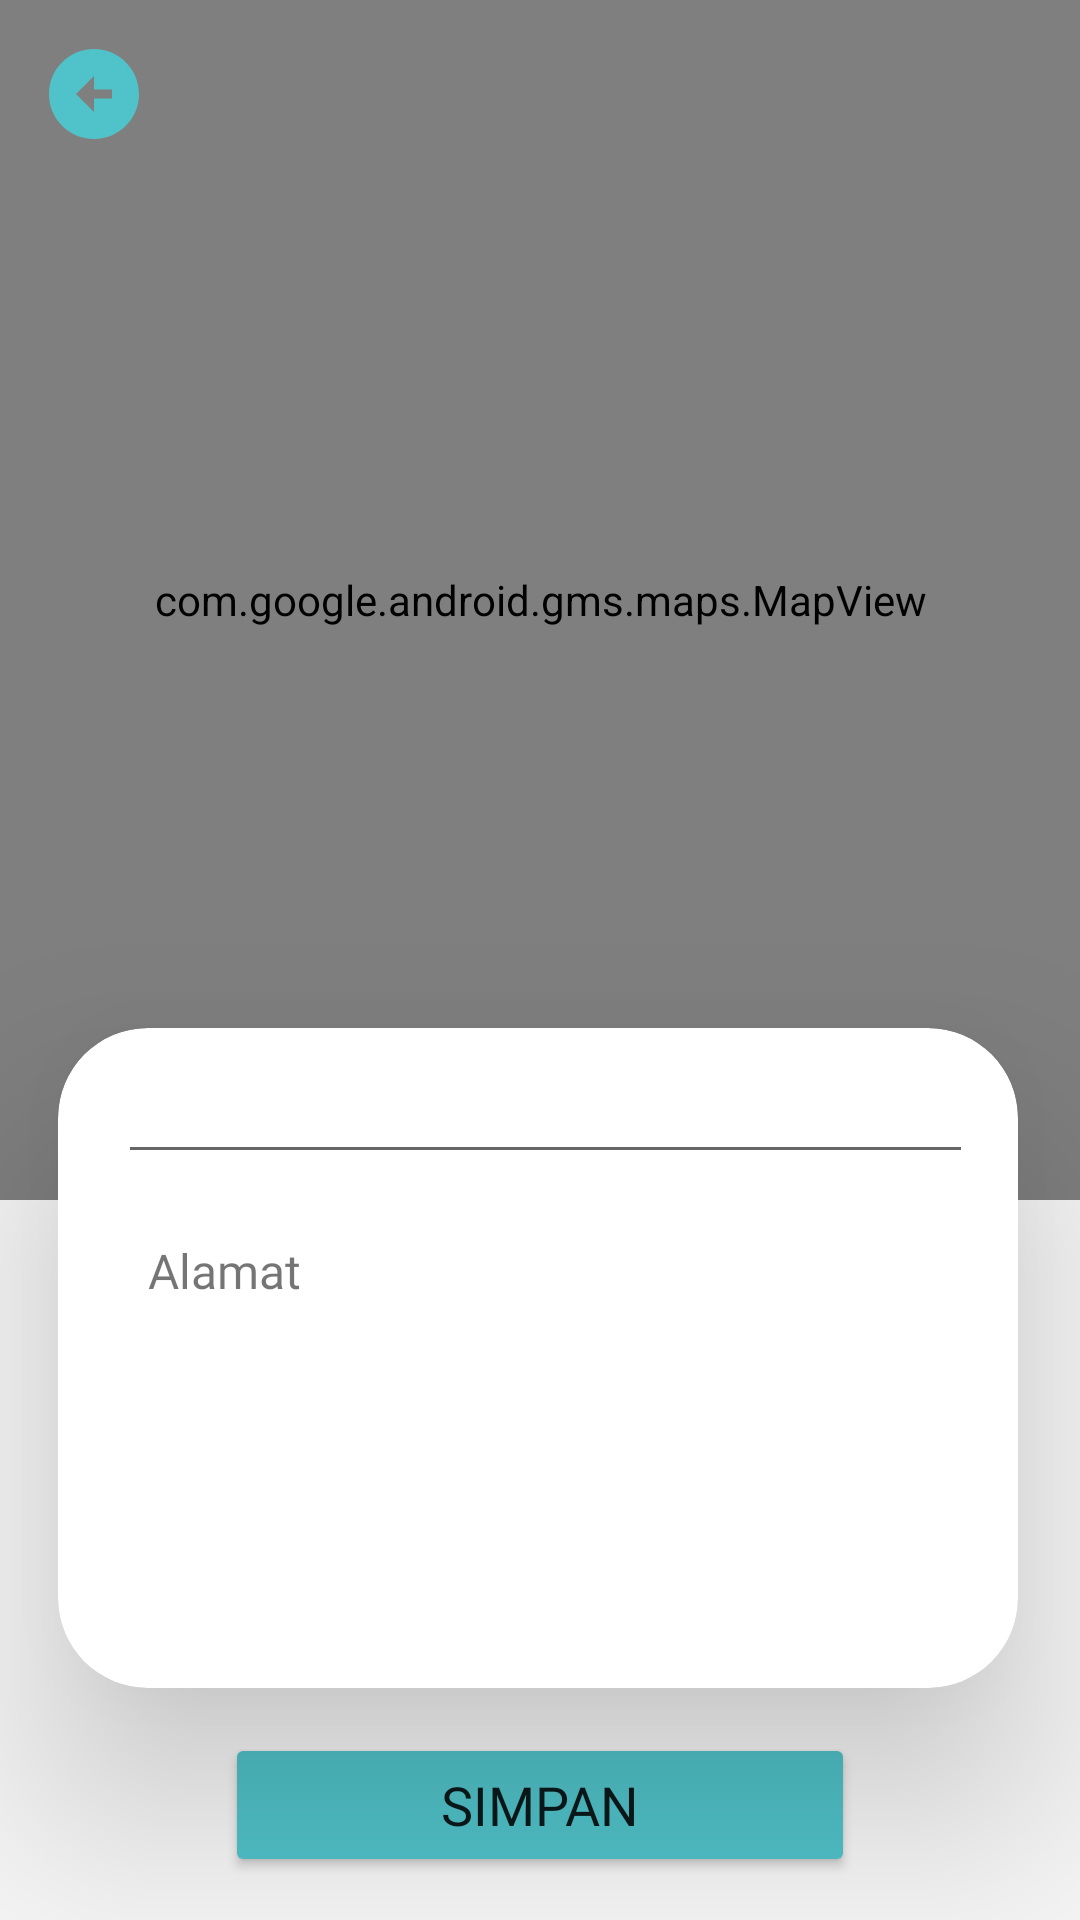

Android layout source for this screen:
<!-- AndroidManifest.xml: application theme Theme.Laundrylicious -->
<!-- res/layout/pantau.xml -->
<?xml version="1.0" encoding="utf-8"?>
<androidx.constraintlayout.widget.ConstraintLayout xmlns:android="http://schemas.android.com/apk/res/android"
    xmlns:app="http://schemas.android.com/apk/res-auto"
    xmlns:tools="http://schemas.android.com/tools"
    android:layout_width="match_parent"
    android:layout_height="match_parent"
    android:background="#F6F6F6" >

    <com.google.android.gms.maps.MapView
        android:id="@+id/mapView"
        android:layout_width="match_parent"
        android:layout_height="400dp"
        app:layout_constraintBottom_toBottomOf="parent"
        app:layout_constraintEnd_toEndOf="parent"
        app:layout_constraintHorizontal_bias="0.0"
        app:layout_constraintStart_toStartOf="parent"
        app:layout_constraintTop_toTopOf="parent"
        app:layout_constraintVertical_bias="0.0"
        tools:ignore="SpeakableTextPresentCheck" />

     <ImageView
        android:id="@+id/imageView36"
        android:layout_width="wrap_content"
        android:layout_height="wrap_content"
        android:onClick="kembali"
        app:layout_constraintBottom_toBottomOf="parent"
        app:layout_constraintEnd_toEndOf="parent"
        app:layout_constraintHorizontal_bias="0.041"
        app:layout_constraintStart_toStartOf="parent"
        app:layout_constraintTop_toTopOf="parent"
        app:layout_constraintVertical_bias="0.022"
        app:srcCompat="@drawable/ic_baseline_arrow_circle_left_24"
        tools:ignore="SpeakableTextPresentCheck,TouchTargetSizeCheck" />

    <Button
        android:id="@+id/button5"
        android:layout_width="wrap_content"
        android:layout_height="wrap_content"
        android:backgroundTint="#50C2C9"
        android:ems="10"
        android:fontFamily="@font/psemibold"
        android:padding="10dp"
        android:text="@string/simpan"
        android:textSize="18sp"
        app:layout_constraintBottom_toBottomOf="parent"
        app:layout_constraintEnd_toEndOf="parent"
        app:layout_constraintStart_toStartOf="parent"
        app:layout_constraintTop_toTopOf="parent"
        app:layout_constraintVertical_bias="0.976" />

    <androidx.cardview.widget.CardView
        android:layout_width="320dp"
        android:layout_height="220dp"
        app:cardCornerRadius="30dp"
        app:cardElevation="40dp"
        app:layout_constraintBottom_toBottomOf="parent"
        app:layout_constraintEnd_toEndOf="parent"
        app:layout_constraintHorizontal_bias="0.483"
        app:layout_constraintStart_toStartOf="parent"
        app:layout_constraintTop_toTopOf="parent"
        app:layout_constraintVertical_bias="0.816" >

        <EditText
            android:id="@+id/editTextTextPersonName5"
            android:layout_width="wrap_content"
            android:layout_height="wrap_content"
            android:layout_marginLeft="20dp"
            android:layout_marginTop="10dp"
            android:drawableLeft="@drawable/ic_outline_location_on_24"
            android:drawableRight="@drawable/ic_baseline_search_24"
            android:drawablePadding="20dp"
            android:ems="15"
            android:fontFamily="@font/rregular"
            android:inputType="textPersonName"
            android:textSize="16sp"
            tools:ignore="TouchTargetSizeCheck,SpeakableTextPresentCheck" />

        <TextView
            android:id="@+id/textView33"
            android:layout_width="wrap_content"
            android:layout_height="wrap_content"
            android:text="Alamat"
            android:layout_marginLeft="30dp"
            android:layout_marginTop="70dp"
            android:fontFamily="@font/rregular"
            android:textSize="16sp" />
    </androidx.cardview.widget.CardView>
</androidx.constraintlayout.widget.ConstraintLayout>
<!-- resources referenced by this layout -->
<resources>
  <!-- drawable ic_baseline_arrow_circle_left_24 (drawable) -->
  <vector android:height="36dp" android:tint="#50C2C9"
      android:viewportHeight="24" android:viewportWidth="24"
      android:width="36dp" xmlns:android="http://schemas.android.com/apk/res/android">
      <path android:fillColor="@android:color/white" android:pathData="M2,12c0,5.52 4.48,10 10,10s10,-4.48 10,-10c0,-5.52 -4.48,-10 -10,-10C6.48,2 2,6.48 2,12zM12,11l4,0v2l-4,0l0,3l-4,-4l4,-4L12,11z"/>
  </vector>
  <string name="simpan">simpan</string>
  <style name="Theme.Laundrylicious" parent="Theme.MaterialComponents.DayNight.DarkActionBar">
          
  
          <item name="colorPrimaryVariant">@color/purple_700</item>
          <item name="colorOnPrimary">@color/white</item>
          
          <item name="colorPrimary">@color/colorPrimary</item>
          <item name="colorPrimaryDark">@color/colorPrimaryDark</item>
          <item name="colorAccent">@color/colorAccent</item>
          <item name="windowActionBar">false</item>
          <item name="windowNoTitle">true</item>
          
          <item name="colorSecondary">@color/teal_200</item>
          <item name="colorSecondaryVariant">@color/teal_700</item>
          <item name="colorOnSecondary">@color/black</item>
          
          <item name="android:statusBarColor" tools:targetApi="l">?attr/colorPrimaryVariant</item>
          
      </style>
  <color name="purple_700">#FF3700B3</color>
  <color name="white">#FFFFFFFF</color>
  <color name="colorPrimary">#3F51B5</color>
  <color name="colorPrimaryDark">#303F9F</color>
  <color name="colorAccent">#FF4081</color>
  <color name="teal_200">#FF03DAC5</color>
  <color name="teal_700">#FF018786</color>
  <color name="black">#FF000000</color>
</resources>
